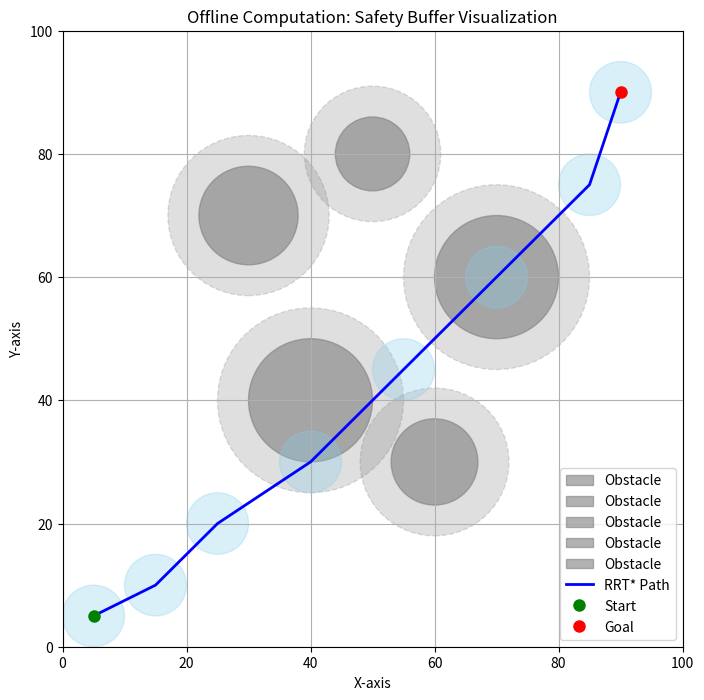

Write Python code to recreate this figure.
import numpy as np
import matplotlib.pyplot as plt
from matplotlib.patches import Circle

# Example RRT* path (if you already have final_path from your RRT* simulation, use that)
# Here we just simulate a sample path for visualization
path_points = np.array([
    [5, 5], [15, 10], [25, 20], [40, 30],
    [55, 45], [70, 60], [85, 75], [90, 90]
])

# Obstacles (x, y, radius)
obstacles = [
    (40, 40, 10),
    (70, 60, 10),
    (30, 70, 8),
    (60, 30, 7),
    (50, 80, 6)
]

# Safety buffer radius (Tracking Error Bound)
epsilon = 5.0

# Create figure
plt.figure(figsize=(8, 8))
plt.xlim(0, 100)
plt.ylim(0, 100)
plt.title("Offline Computation: Safety Buffer Visualization")
plt.xlabel("X-axis")
plt.ylabel("Y-axis")

# Plot obstacles and their expanded safe zones
for (ox, oy, r) in obstacles:
    obs = Circle((ox, oy), r, color='gray', alpha=0.6, label="Obstacle")
    safe_zone = Circle((ox, oy), r + epsilon, color='gray', alpha=0.25, linestyle='--')
    plt.gca().add_patch(obs)
    plt.gca().add_patch(safe_zone)

# Plot RRT* path
plt.plot(path_points[:,0], path_points[:,1], '-b', linewidth=2, label="RRT* Path")

# Plot safety buffer (tracking error bound) around path points
for (x, y) in path_points:
    buffer_circle = Circle((x, y), epsilon, color='skyblue', alpha=0.3)
    plt.gca().add_patch(buffer_circle)

# Start and goal markers
plt.plot(path_points[0,0], path_points[0,1], "go", markersize=8, label="Start")
plt.plot(path_points[-1,0], path_points[-1,1], "ro", markersize=8, label="Goal")

plt.legend()
plt.grid(True)
plt.savefig("safety_buffer.png", dpi=300)
plt.show()
